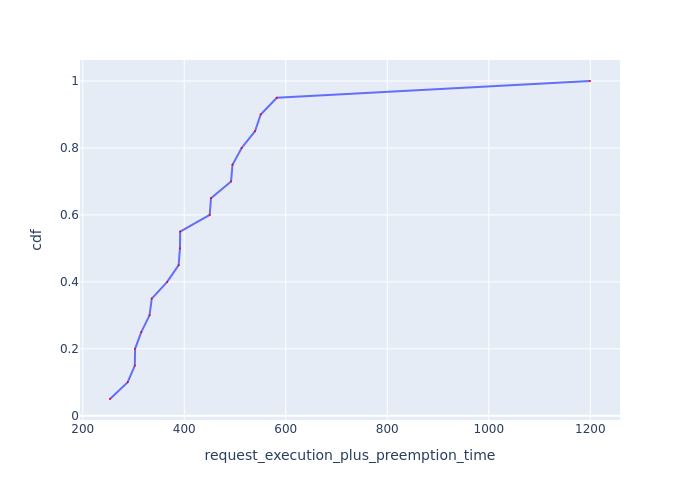

Data behind this chart, as committed beside it:
Request Id, request_execution_plus_preemption_time, cdf
0_18, 253.8, 0.05
0_17, 288.7, 0.1
0_16, 302.7, 0.15
0_19, 303.2, 0.2
0_15, 315.3, 0.25
0_13, 331.7, 0.3
0_2, 336.1, 0.35
0_4, 366.5, 0.4
0_12, 389, 0.45
0_9, 391.6, 0.5
0_3, 392, 0.55
0_8, 450.2, 0.6
0_5, 452.7, 0.65
0_6, 492.3, 0.7
0_1, 495.1, 0.75
0_0, 513.1, 0.8
0_11, 539.5, 0.85
0_10, 550.7, 0.9
0_14, 582.4, 0.95
0_7, 1199, 1.0
